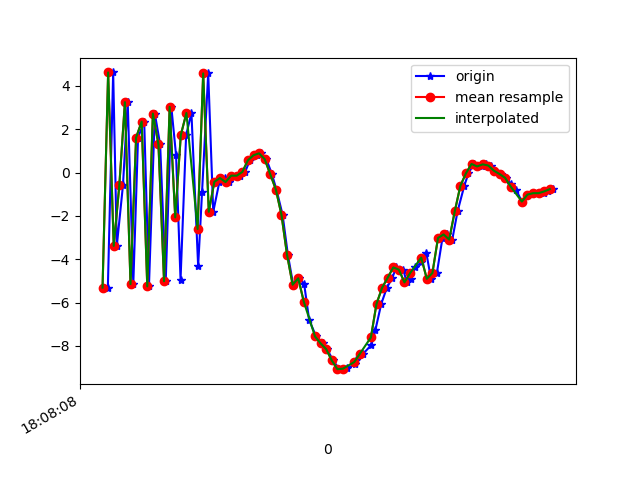

Values plotted in this chart, from the file beside it:
1617818889099, 514532654035589, -5.310149, -0.44067097, -4.917866
1617818889118, 514532673266359, 4.625, 1.48, 1.106
1617818889131, 514532692497129, -3.384, -0.2254, 4.515
1617818889153, 514532711727899, -0.589, 0.5767, -7.266
1617818889170, 514532730958669, 3.252, 1.186, 6.991
1617818889190, 514532750189439, -5.148, -0.519, -0.7571
1617818889207, 514532769420209, 1.618, 1.017, -5.174
1617818889229, 514532788650979, 2.356, 0.7169, 7.82
1617818889246, 514532807881749, -5.253, -0.5064, -3
1617818889267, 514532827112519, 2.724, 1.331, -4.082
1617818889286, 514532846343289, 1.3, 0.621, 7.864
1617818889306, 514532865574059, -5.014, -0.5186, -3.754
1617818889326, 514532884804829, 3.035, 1.306, -3.382
1617818889343, 514532904035599, 0.803, 0.5575, 7.613
1617818889359, 514532923266369, -4.94, -0.367, -3.356
1617818889379, 514532942497139, 1.735, 1.142, -5.501
1617818889398, 514532961727909, 2.753, 1.252, 6.556
1617818889422, 514532980958679, -4.319, 0.3111, 0.645
1617818889436, 514533000189449, -0.8912, 1.184, -8.624
1617818889458, 514533019420219, 4.582, 2.201, 2.692
1617818889476, 514533038650989, -1.81, 1.235, -4.643
1617818889498, 514533057881759, -0.4236, 1.106, -1.703
1617818889519, 514533077112529, -0.2521, 0.3472, -0.3578
1617818889533, 514533096343299, -0.4375, -0.08013, -0.5611
1617818889556, 514533115574069, -0.1412, 0.05704, -0.523
1617818889572, 514533134804839, -0.1415, -0.5628, 0.7986
1617818889590, 514533154035609, 0.02994, -0.8196, 2.062
1617818889607, 514533173266379, 0.5672, -0.4065, 3.074
1617818889631, 514533192497149, 0.8019, -0.7556, 4.792
1617818889647, 514533211727919, 0.89, -0.9835, 7.395
1617818889666, 514533230958689, 0.6214, -1.414, 9.268
1617818889686, 514533250189459, -0.07886, -1.638, 10.09
1617818889702, 514533269420229, -0.7815, -1.607, 11.78
1617818889724, 514533288650999, -1.946, -3.074, 12.79
1617818889743, 514533307881769, -3.796, -5.419, 13.93
1617818889762, 514533327112539, -5.176, -4.821, 12.68
1617818889781, 514533346343309, -4.88, -3.863, 10.16
1617818889801, 514533365574079, -5.121, -3.774, 7.838
1617818889819, 514533384804849, -6.801, -2.987, 6.052
1617818889844, 514533404035619, -7.565, -2.851, 3.688
1617818889869, 514533423266389, -7.884, -1.324, 0.5989
1617818889883, 514533442497159, -8.15, -0.7982, -2.113
1617818889905, 514533461727929, -8.672, -0.9591, -3.653
1617818889926, 514533480958699, -9.075, -0.9492, -5.574
1617818889945, 514533500189469, -9.064, -0.7451, -6.816
1617818889955, 514533519420239, -9.042, 0.06373, -8.006
1617818889983, 514533538651009, -8.85, 0.8438, -8.745
1617818889987, 514533557881779, -8.652, 1.173, -8.672
1617818890012, 514533577230776, -8.372, 1.631, -8.492
1617818890042, 514533596461546, -7.949, 1.873, -8.118
1617818890056, 514533615692316, -7.268, 2.231, -7.979
1617818890077, 514533634923086, -6.061, 2.361, -7.645
1617818890097, 514533654153856, -5.317, 1.931, -6.568
1617818890117, 514533673384626, -4.855, 1.729, -5.343
1617818890130, 514533692615396, -4.377, 1.939, -4.545
1617818890156, 514533711846166, -4.482, 1.555, -4.092
1617818890168, 514533731076936, -5.07, 0.6953, -3.777
1617818890183, 514533750307706, -4.904, 0.5393, -2.664
1617818890197, 514533769538476, -4.38, 0.1428, -2.493
1617818890220, 514533788769246, -4.149, 0.3791, -1.755
1617818890238, 514533808000016, -3.697, 1.431, -0.5103
... 24 more rows
